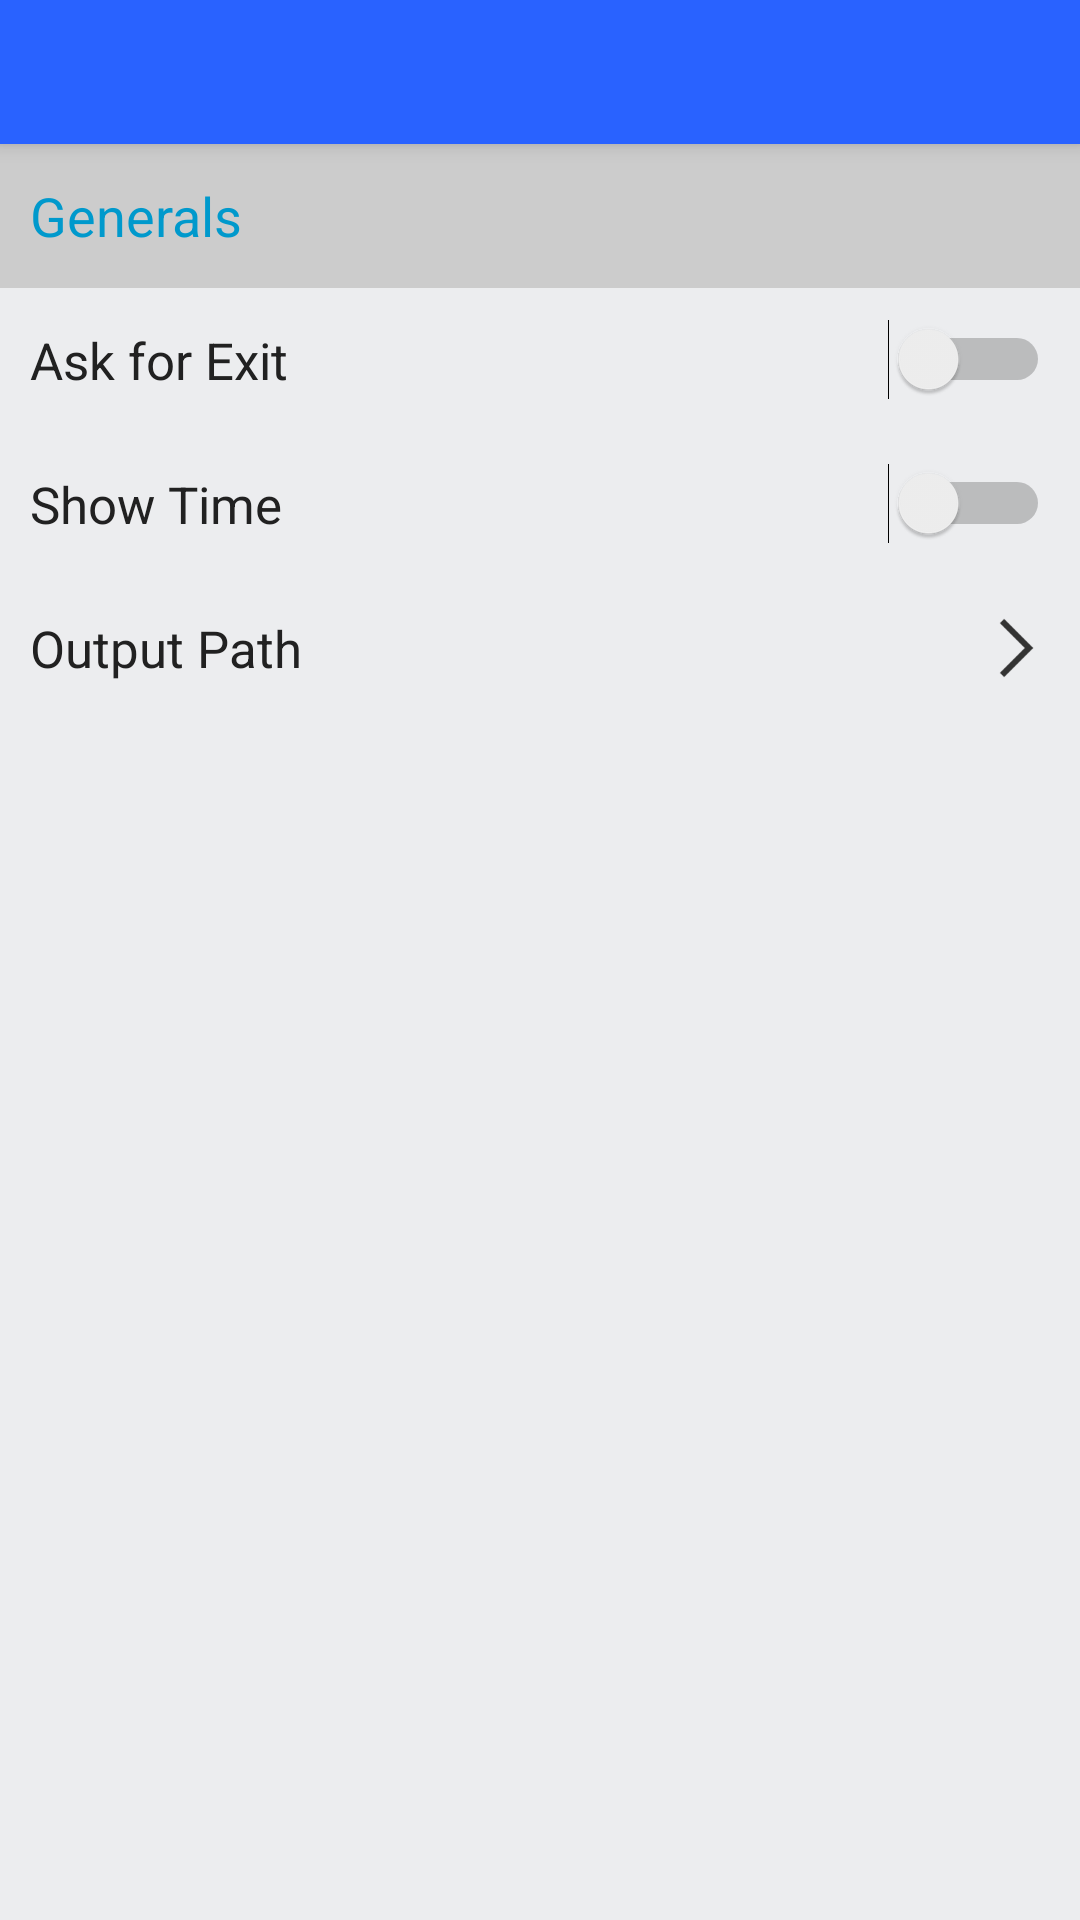

Write the Android layout XML for this screen, with the resource values it uses.
<!-- AndroidManifest.xml: application theme AppTheme -->
<!-- res/layout/activity_settings.xml -->
<?xml version="1.0" encoding="utf-8"?>
<android.support.design.widget.CoordinatorLayout xmlns:android="http://schemas.android.com/apk/res/android"
    xmlns:tools="http://schemas.android.com/tools"
    android:layout_width="match_parent"
    android:layout_height="match_parent"
    tools:context=".activity.SettingsActivity">

    <android.support.design.widget.AppBarLayout
        android:layout_width="match_parent"
        android:layout_height="wrap_content"
        android:theme="@style/AppTheme.AppBarOverlay">

        <include layout="@layout/centered_toolbar" />
    </android.support.design.widget.AppBarLayout>

    <include layout="@layout/content_settings" />
</android.support.design.widget.CoordinatorLayout>
<!-- res/layout/centered_toolbar.xml (included above) -->
<?xml version="1.0" encoding="utf-8"?>
<android.support.v7.widget.Toolbar xmlns:android="http://schemas.android.com/apk/res/android"
    android:id="@+id/toolbar"
    android:layout_width="match_parent"
    android:layout_height="@dimen/action_bar_height">

    <android.support.v7.widget.AppCompatTextView
        android:id="@+id/title"
        style="@style/titleTextAppearance"
        android:layout_width="wrap_content"
        android:layout_height="wrap_content"
        android:layout_gravity="center" />
</android.support.v7.widget.Toolbar>
<!-- res/layout/content_settings.xml (included above) -->
<?xml version="1.0" encoding="utf-8"?>
<android.support.v4.widget.NestedScrollView xmlns:android="http://schemas.android.com/apk/res/android"
    xmlns:app="http://schemas.android.com/apk/res-auto"
    xmlns:tools="http://schemas.android.com/tools"
    android:id="@+id/content_settings"
    android:layout_width="match_parent"
    android:layout_height="match_parent"
    app:layout_behavior="@string/appbar_scrolling_view_behavior"
    tools:context=".activity.SettingsActivity"
    tools:showIn="@layout/activity_settings">

    <LinearLayout
        android:layout_width="match_parent"
        android:layout_height="match_parent"
        android:orientation="vertical">

        <android.support.v7.widget.AppCompatTextView
            android:id="@+id/textView"
            android:layout_width="match_parent"
            android:layout_height="wrap_content"
            android:background="#CCC"
            android:gravity="center_vertical"
            android:minHeight="?attr/listPreferredItemHeightSmall"
            android:padding="10dp"
            android:text="Generals"
            android:textColor="@android:color/holo_blue_dark"
            android:textSize="18sp" />

        <LinearLayout
            android:layout_width="match_parent"
            android:layout_height="match_parent"
            android:background="?attr/selectableItemBackground"
            android:minHeight="?attr/listPreferredItemHeightSmall"
            android:orientation="horizontal"
            android:padding="10dp">

            <android.support.v7.widget.AppCompatTextView
                android:id="@+id/textView2"
                android:layout_width="0dp"
                android:layout_height="wrap_content"
                android:layout_gravity="center_vertical"
                android:layout_weight="1"
                android:text="Ask for Exit"
                android:textColor="@color/textColorPrimary"
                android:textSize="17sp" />

            <Switch
                android:id="@+id/switch1"
                android:layout_width="wrap_content"
                android:layout_height="wrap_content"
                android:layout_gravity="center_vertical" />
        </LinearLayout>

        <LinearLayout
            android:layout_width="match_parent"
            android:layout_height="match_parent"
            android:background="?attr/selectableItemBackground"
            android:minHeight="?attr/listPreferredItemHeightSmall"
            android:orientation="horizontal"
            android:padding="10dp">

            <android.support.v7.widget.AppCompatTextView
                android:id="@+id/textView3"
                android:layout_width="0dp"
                android:layout_height="wrap_content"
                android:layout_gravity="center_vertical"
                android:layout_weight="1"
                android:text="Show Time"
                android:textColor="@color/textColorPrimary"
                android:textSize="17sp" />

            <Switch
                android:layout_width="wrap_content"
                android:layout_height="wrap_content"
                android:layout_gravity="center_vertical" />
        </LinearLayout>

        <LinearLayout
            android:layout_width="match_parent"
            android:layout_height="match_parent"
            android:background="?attr/selectableItemBackground"
            android:minHeight="?attr/listPreferredItemHeightSmall"
            android:orientation="horizontal"
            android:padding="10dp">

            <android.support.v7.widget.AppCompatTextView
                android:layout_width="0dp"
                android:layout_height="wrap_content"
                android:layout_gravity="center_vertical"
                android:layout_weight="1"
                android:text="Output Path"
                android:textColor="@color/textColorPrimary"
                android:textSize="17sp" />

            <android.support.v7.widget.AppCompatImageView
                android:layout_width="wrap_content"
                android:layout_height="wrap_content"
                android:layout_gravity="center_vertical"
                app:srcCompat="@mipmap/ic_forward" />
        </LinearLayout>
    </LinearLayout>
</android.support.v4.widget.NestedScrollView>
<!-- resources referenced by this layout -->
<resources>
  <color name="textColorPrimary">#212121</color>
  <dimen name="action_bar_height">48dp</dimen>
  <style name="AppTheme.AppBarOverlay" parent="ThemeOverlay.AppCompat.Dark.ActionBar">
  
      </style>
  <style name="titleTextAppearance" parent="TextAppearance.Widget.AppCompat.Toolbar.Title">
          <item name="android:textSize">18sp</item>
          <item name="android:textColor">@color/toolbarTitleColor</item>
      </style>
  <style name="AppTheme" parent="BaseTheme" />
  <color name="toolbarTitleColor">#FFF</color>
  <color name="colorPrimary">#2962FF</color>
  <color name="colorPrimaryDark">@color/fallbackStatusBarColor</color>
  <color name="colorAccent">#16A8C2</color>
  <color name="colorBackground">#ECEDEF</color>
  <color name="colorForeground">#303030</color>
  <color name="textColorSecondary">#717676</color>
  <color name="colorControlNormal">#717676</color>
  <style name="AppTheme.Toolbar" parent="Widget.AppCompat.Toolbar">
          <item name="titleTextAppearance">@style/titleTextAppearance</item>
          <item name="popupTheme">@style/AppTheme.PopupOverlay</item>
          <item name="contentInsetStartWithNavigation">0dp</item>
          <item name="android:background">?attr/colorPrimary</item>
          <item name="contentInsetStart">@dimen/activity_horizontal_margin</item>
      </style>
  <style name="AppTheme.PopupOverlay" parent="ThemeOverlay.AppCompat.Light">
          <item name="android:textColorPrimary">@color/textColorPrimary</item>
          <item name="android:colorBackground">@color/popupBackground</item>
      </style>
  <style name="AppTheme.ActionMode" parent="Widget.AppCompat.ActionMode">
          <item name="background">?attr/colorPrimary</item>
          <item name="height">@dimen/action_bar_height</item>
          <item name="contentInsetStartWithNavigation">0dp</item>
      </style>
  <style name="SpinnerTheme" parent="Widget.AppCompat.Spinner">
          <item name="android:background">@drawable/spinner_background</item>
          
      </style>
  <style name="SpinnerItem" parent="Widget.AppCompat.TextView.SpinnerItem">
          <item name="android:paddingLeft">0dp</item>
          <item name="android:textAppearance">@style/itemTextAppearance</item>
      </style>
  <color name="fallbackStatusBarColor">#B0B0B0</color>
  <dimen name="activity_horizontal_margin">8dp</dimen>
  <color name="popupBackground">#FFF</color>
  <!-- drawable spinner_background (drawable) -->
  <?xml version="1.0" encoding="utf-8"?>
  <selector xmlns:android="http://schemas.android.com/apk/res/android">
      <item>
          <bitmap android:gravity="center_vertical|end" android:src="@mipmap/ic_expand_arrow" android:tint="?attr/colorControlNormal" />
      </item>
  </selector>
  <style name="itemTextAppearance" parent="TextAppearance.AppCompat">
          <item name="android:textSize">@dimen/item_font_size</item>
          <item name="android:textColor">@color/textColorSecondary</item>
      </style>
  <dimen name="item_font_size">15sp</dimen>
</resources>
